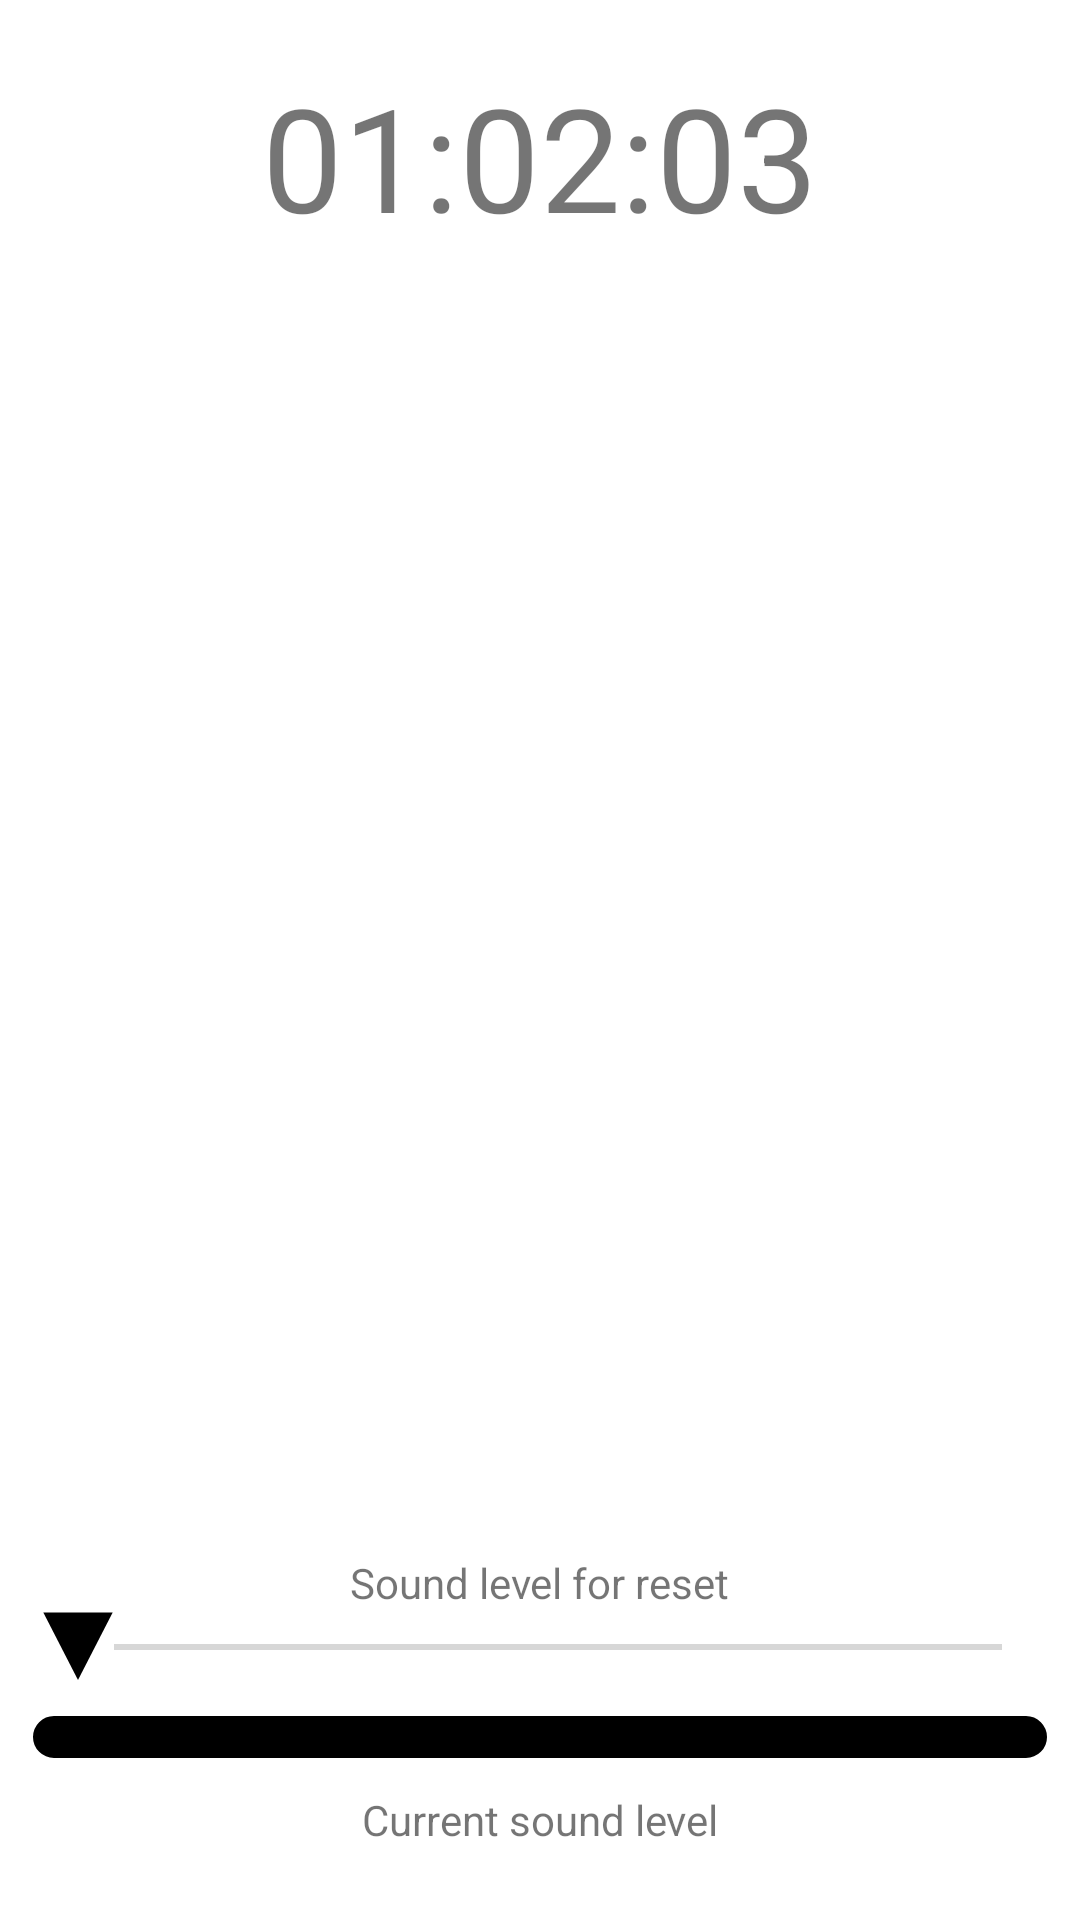

This screen was rendered from an Android layout file. Write that file and the resources it references.
<!-- AndroidManifest.xml: application theme AppTheme -->
<!-- res/layout/activity_run_monitor.xml -->
<?xml version="1.0" encoding="utf-8"?>
<android.support.constraint.ConstraintLayout xmlns:android="http://schemas.android.com/apk/res/android"
    xmlns:app="http://schemas.android.com/apk/res-auto"
    xmlns:tools="http://schemas.android.com/tools"
    android:layout_width="match_parent"
    android:layout_height="match_parent"
    android:orientation="vertical"
    tools:context=".RunMonitorActivity">

    <TextView
        android:id="@+id/text_run_timer_display"
        android:layout_width="wrap_content"
        android:layout_height="wrap_content"
        android:paddingTop="20dp"
        android:text="01:02:03"
        android:textSize="48sp"
        app:layout_constraintLeft_toLeftOf="parent"
        app:layout_constraintRight_toRightOf="parent"
        app:layout_constraintTop_toTopOf="parent" />

    
    
    
    
    
    
    
    
    
    
    
    
    

    <ImageView
        android:id="@+id/timer_view"
        android:layout_width="match_parent"
        android:layout_height="0dp"
        android:layout_marginLeft="25dp"
        android:layout_marginRight="25dp"
        app:layout_constraintBottom_toTopOf="@id/progress_run_sound_level"
        app:layout_constraintDimensionRatio="1:1"
        app:layout_constraintLeft_toLeftOf="parent"
        app:layout_constraintRight_toRightOf="parent"
        app:layout_constraintTop_toBottomOf="@id/text_run_timer_display"
        android:contentDescription="PieTimerView" />

    <TextView
        android:id="@+id/text_run_threshold_label"
        android:layout_width="wrap_content"
        android:layout_height="wrap_content"
        android:text="Sound level for reset"
        app:layout_constraintBottom_toTopOf="@id/seekbar_run_threshold"
        app:layout_constraintLeft_toLeftOf="parent"
        app:layout_constraintRight_toRightOf="parent" />

    <SeekBar
        android:id="@+id/seekbar_run_threshold"
        android:layout_width="fill_parent"
        android:layout_height="wrap_content"
        android:layout_margin="10dp"
        android:enabled="false"
        android:max="32768"
        android:thumb="@drawable/ic_black_triangle"
        app:layout_constraintBottom_toTopOf="@id/progress_run_sound_level"
        app:layout_constraintLeft_toLeftOf="parent"
        app:layout_constraintRight_toRightOf="parent" />

    <ProgressBar
        android:id="@+id/progress_run_sound_level"
        style="?android:attr/progressBarStyleHorizontal"
        android:layout_width="fill_parent"
        android:layout_height="wrap_content"
        android:layout_margin="10dp"
        android:max="32768"
        android:progressDrawable="@drawable/progressbar"
        android:secondaryProgressTint="@color/colorAccent"
        app:layout_constraintBottom_toTopOf="@id/text_run_sound_level_label"
        app:layout_constraintLeft_toLeftOf="parent"
        app:layout_constraintRight_toRightOf="parent" />

    <TextView
        android:id="@+id/text_run_sound_level_label"
        android:layout_width="wrap_content"
        android:layout_height="wrap_content"
        android:paddingBottom="24dp"
        android:text="Current sound level"
        app:layout_constraintBottom_toBottomOf="parent"
        app:layout_constraintLeft_toLeftOf="parent"
        app:layout_constraintRight_toRightOf="parent" />


    <ImageView
        android:id="@+id/image_run_complete"
        android:layout_width="wrap_content"
        android:layout_height="wrap_content"
        android:src="@drawable/star_outline"
        android:visibility="gone"
        app:layout_constraintBottom_toBottomOf="parent"
        app:layout_constraintLeft_toLeftOf="parent"
        app:layout_constraintRight_toRightOf="parent"
        app:layout_constraintTop_toTopOf="parent" />

</android.support.constraint.ConstraintLayout>
<!-- resources referenced by this layout -->
<resources>
  <color name="colorAccent">#4C5B5C</color>
  <!-- drawable ic_black_triangle (drawable) -->
  <vector android:height="24dp" android:viewportHeight="240"
      android:viewportWidth="270" android:width="24dp" xmlns:android="http://schemas.android.com/apk/res/android">
      <path android:fillColor="#FF000000" android:pathData="M5,5h260L135,230"/>
  </vector>
  <!-- drawable progressbar (drawable) -->
  <layer-list xmlns:android="http://schemas.android.com/apk/res/android" >
  
      <item android:id="@android:id/background">
          <shape>
              <corners android:radius="8dp" />
  
              <gradient
                  android:endColor="#000000"
                  android:startColor="#000000" />
  
              <stroke
                  android:width="1dp"
                  android:color="#FFFFFF" />
          </shape>
      </item>
      <item android:id="@android:id/progress">
          <clip>
              <shape>
                  <corners android:radius="8dp" />
  
                  <gradient
                      android:endColor="#FF0000"
                      android:startColor="#00FF00" />
              </shape>
          </clip>
      </item>
  
  </layer-list>
  
  
  <!-- drawable star_outline (drawable) -->
  <vector android:height="24dp" android:viewportHeight="6.35"
      android:viewportWidth="6.35" android:width="24dp" xmlns:android="http://schemas.android.com/apk/res/android">
      <path android:fillColor="#F1D302" android:pathData="M5.82083,2.44475 L3.91848,2.28071 3.175,0.52917 2.43152,2.28335 0.52917,2.44475 1.97379,3.69623 1.53987,5.55625 3.175,4.56935 4.81012,5.55625 4.37885,3.69623Z"/>
  </vector>
  <style name="AppTheme" parent="Theme.AppCompat.NoActionBar">
          
          <item name="colorPrimary">@color/colorPrimary</item>
          <item name="colorPrimaryDark">@color/colorPrimaryDark</item>
          <item name="colorAccent">@color/colorAccent</item>
      </style>
  <color name="colorPrimary">#47A8BD</color>
  <color name="colorPrimaryDark">#1E3888</color>
</resources>
